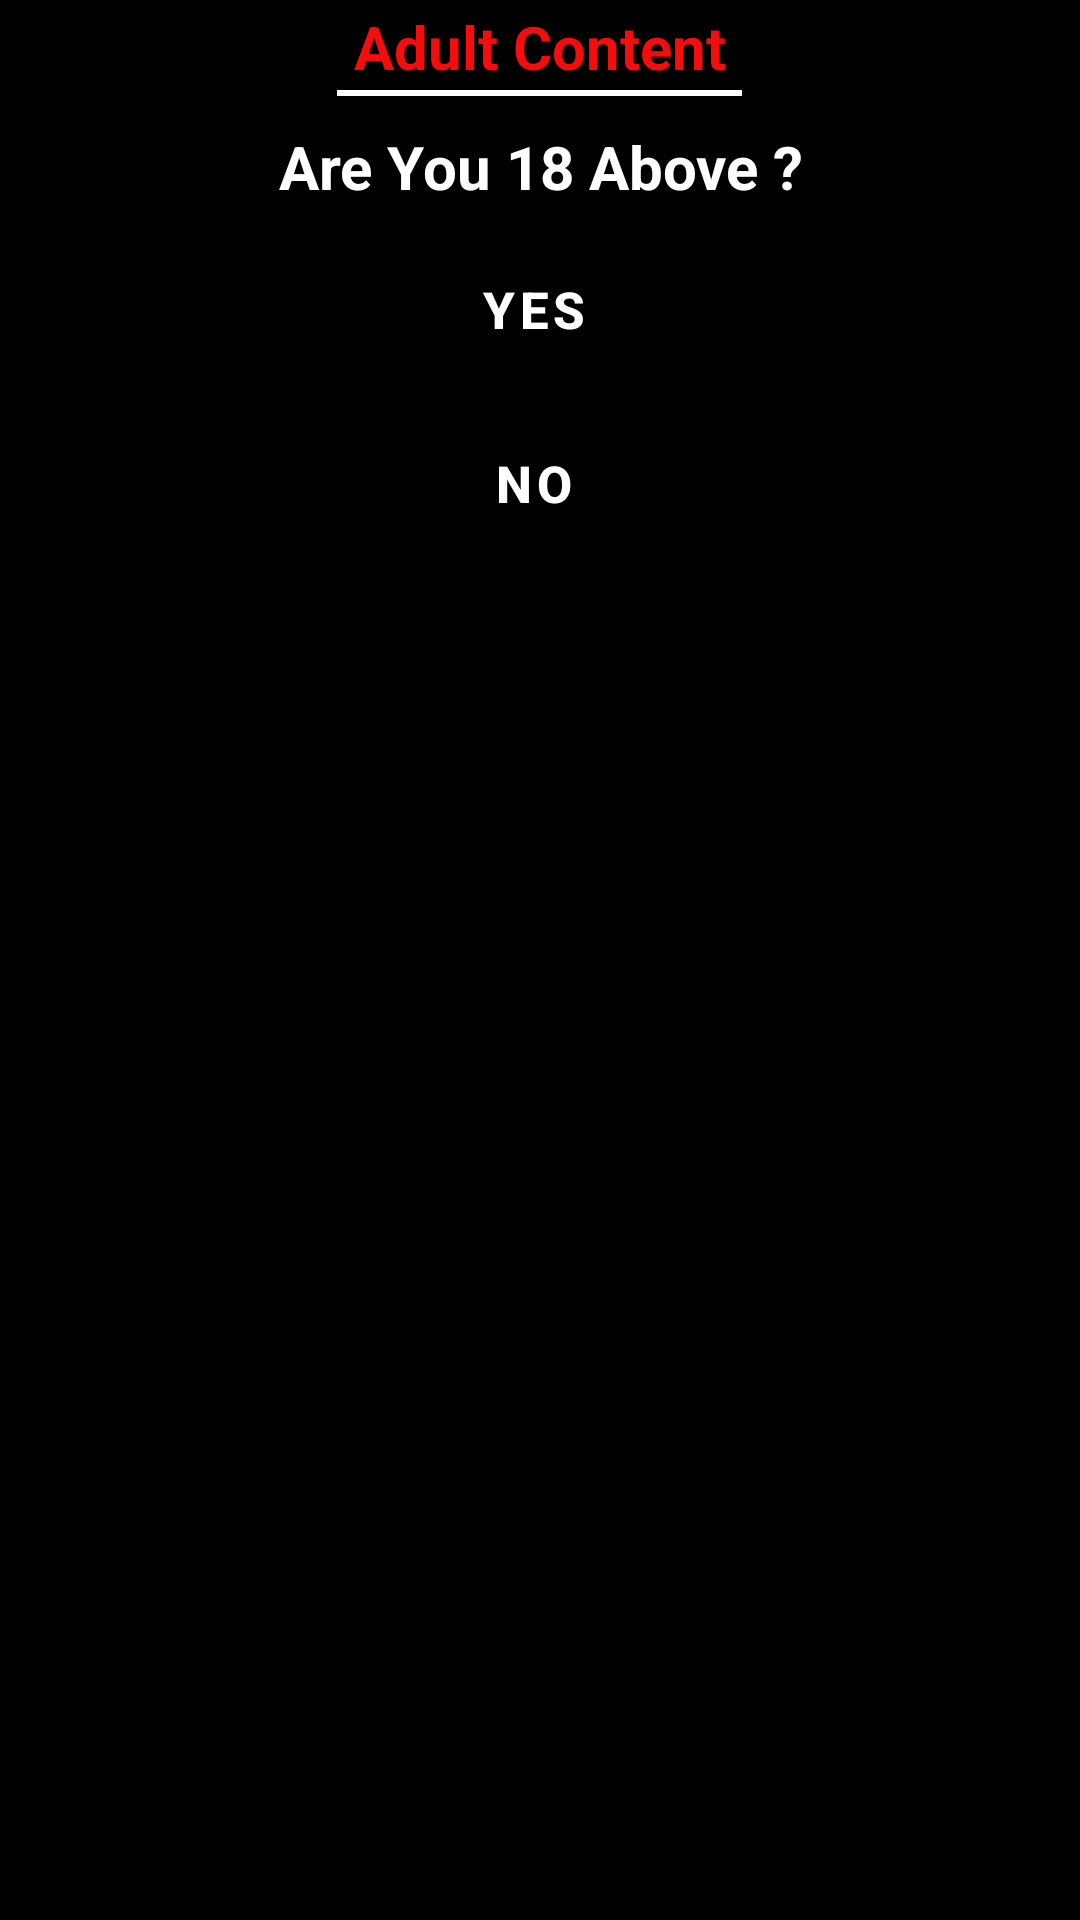

Reconstruct the res/layout file that produces this screen, plus the resources it refers to.
<!-- AndroidManifest.xml: application theme Theme.Project2 -->
<!-- res/layout/popups.xml -->
<?xml version="1.0" encoding="utf-8"?>
<RelativeLayout xmlns:android="http://schemas.android.com/apk/res/android"
    android:layout_width="match_parent"
    android:layout_height="match_parent"
    xmlns:app="http://schemas.android.com/apk/res-auto"
    android:padding="2dp"
    android:background="@color/black">

    <LinearLayout
        android:layout_width="match_parent"
        android:layout_height="wrap_content"
        android:orientation="vertical">

        <TextView
            android:id="@+id/t1"
            android:layout_width="wrap_content"
            android:layout_height="wrap_content"
            android:layout_centerHorizontal="true"
            android:layout_gravity="center_horizontal"
            android:gravity="center"
            android:text="Adult Content"
            android:textColor="#F40D0D"
            android:textSize="20dp"
            android:textStyle="bold"
            />

        <View
            android:layout_width="135dp"
            android:layout_height="2dp"
            android:textAlignment="center"
            android:background="@color/white"
            android:layout_gravity="center"
            android:layout_marginTop="1dp"
            />

        <TextView
            android:id="@+id/t2"
            android:layout_width="wrap_content"
            android:layout_height="wrap_content"
            android:layout_centerHorizontal="true"
            android:gravity="center"
            android:layout_gravity="center"
            android:text="Are You 18 Above ?"
            android:textSize="20dp"
            android:textColor="@color/white"
            android:textAlignment="center"
            android:textStyle="bold"
            android:layout_marginTop="10dp"
            />

        <Button
            android:id="@+id/b1"
            style="@style/Widget.MaterialComponents.Button.OutlinedButton.Icon"
            android:layout_width="300dp"
            android:layout_height="wrap_content"
            android:layout_gravity="center"
            android:layout_marginTop="10dp"
            android:text="YES"
            android:textAlignment="center"
            android:textColor="@color/white"
            android:textSize="17dp"
            android:textStyle="bold"
            android:backgroundTint="#F83636"
            />

        
        
        
        
        
        
        
        
        
        
        
        

        <Button
            android:id="@+id/b2"
            style="@style/Widget.MaterialComponents.Button.OutlinedButton.Icon"
            android:layout_width="300dp"
            android:layout_height="wrap_content"
            android:layout_gravity="center"
            android:layout_marginTop="10dp"
            android:layout_marginBottom="20dp"
            android:backgroundTint="@color/black"
            android:text="NO"
            android:textColor="@color/white"
            android:textSize="17dp"
            android:textStyle="bold" />

    </LinearLayout>

</RelativeLayout>
<!-- resources referenced by this layout -->
<resources>
  <style name="Theme.Project2" parent="Theme.MaterialComponents.NoActionBar">
          
          <item name="colorPrimary">#FD871787</item>
          <item name="colorPrimaryVariant">#3700B3</item>
          <item name="colorOnPrimary">#CEC12C2C</item>
  
  
  
  
  
  
  
  
          <item name="android:windowLightStatusBar" tools:ignore="NewApi">true</item>
          <item name="android:windowDrawsSystemBarBackgrounds" tools:ignore="NewApi">true</item>
          <item name="android:windowTranslucentStatus">true</item>
          <item name="android:statusBarColor" tools:ignore="NewApi">#00000000</item>
  
  
          
          <item name="colorSecondary">@color/white</item>
          <item name="colorSecondaryVariant">#FB0101</item>
          <item name="colorOnSecondary">#C6DA1A1A</item>
          
  
          
      </style>
  <!-- not gathered from this repository: default colours our renderer supplied (Android Studio template values) -->
  <color name="black">#FF000000</color>
  <color name="white">#FFFFFFFF</color>
</resources>
